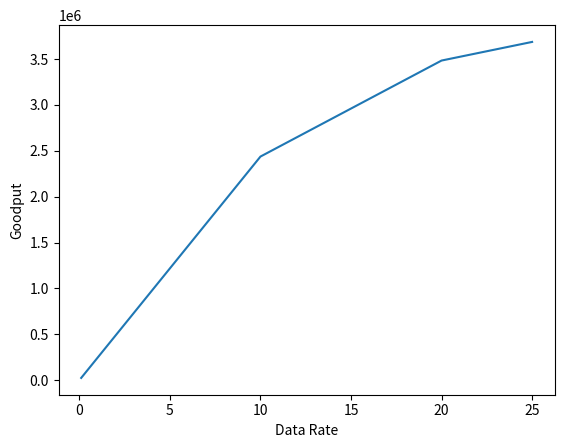

The matplotlib source for this figure:
import matplotlib.pyplot as plt

plt.plot([0.1,0.2,0.3,0.5,0.7,1,5,10,20,25],[24200,48600,73000,121700,170500,243600,1218600,2437300,3483800,3686800])
plt.ylabel('Goodput')
plt.xlabel('Data Rate')
plt.show()
